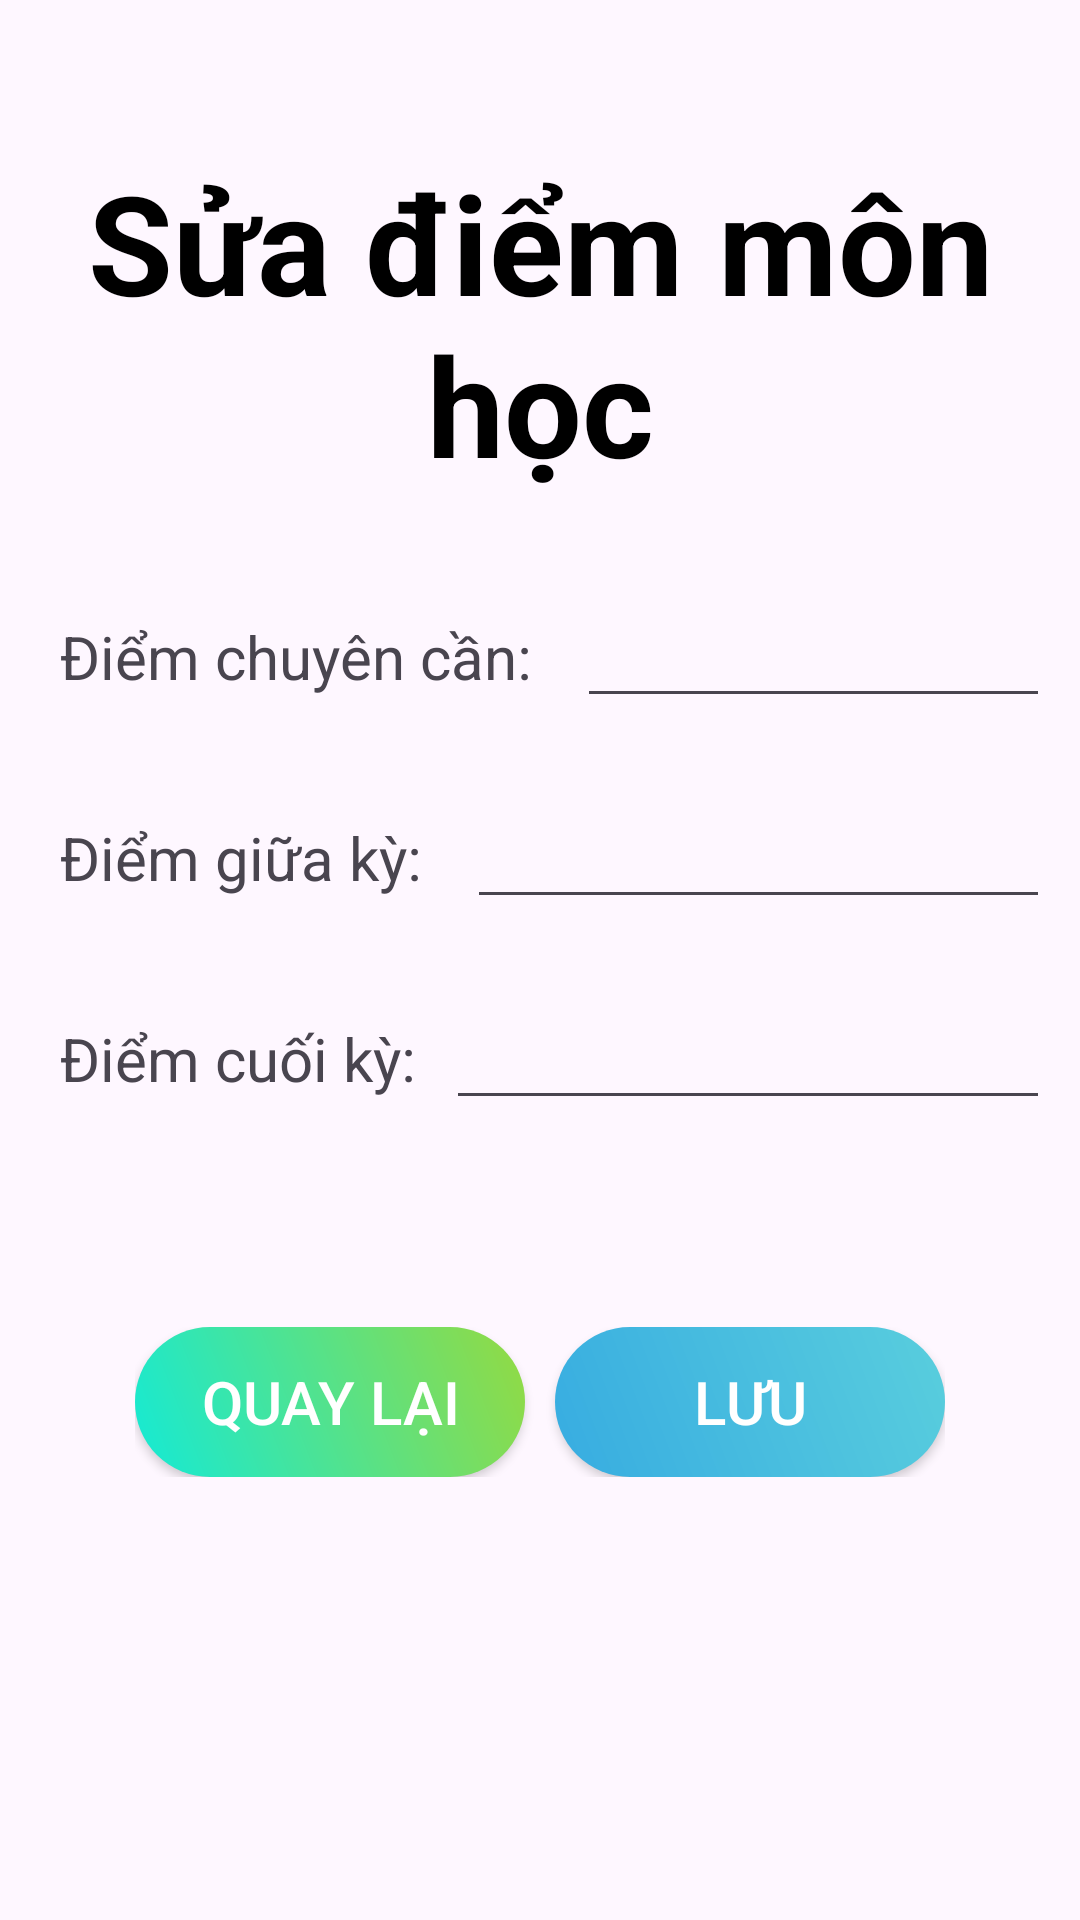

Android layout source for this screen:
<!-- AndroidManifest.xml: application theme Theme.GiaoDien -->
<!-- res/layout/activity_sua_diem.xml -->
<?xml version="1.0" encoding="utf-8"?>
<androidx.constraintlayout.widget.ConstraintLayout xmlns:android="http://schemas.android.com/apk/res/android"
    xmlns:app="http://schemas.android.com/apk/res-auto"
    xmlns:tools="http://schemas.android.com/tools"
    android:layout_width="match_parent"
    android:layout_height="match_parent"
    tools:context=".ActivityDiemMonHoc.SuaDiem">
    <LinearLayout
        android:layout_width="match_parent"
        android:layout_height="match_parent"
        android:orientation="vertical">
        <TextView
            android:layout_width="match_parent"
            android:layout_height="wrap_content"
            android:text="Sửa điểm môn học"
            android:textSize="46dp"
            android:textStyle="bold"
            android:gravity="center"
            android:layout_marginTop="50dp"
            android:textColor="#000000"/>
        <LinearLayout
            android:layout_width="match_parent"
            android:layout_height="wrap_content"
            android:orientation="horizontal"
            android:layout_marginTop="20dp"
            android:padding="10dp">

            <TextView
                android:layout_width="wrap_content"
                android:layout_height="wrap_content"
                android:gravity="center_vertical"
                android:padding="10dp"
                android:text="Điểm chuyên cần: "
                android:textSize="20dp" />

            <EditText
                android:id="@+id/edtsuaCC11"
                android:layout_width="match_parent"
                android:layout_height="wrap_content"
                android:editable="true"
                android:textSize="20dp" />
        </LinearLayout>
        <LinearLayout
            android:layout_width="match_parent"
            android:layout_height="wrap_content"
            android:orientation="horizontal"
            android:padding="10dp">

            <TextView
                android:layout_width="wrap_content"
                android:layout_height="wrap_content"
                android:gravity="center_vertical"
                android:padding="10dp"
                android:text="Điểm giữa kỳ: "
                android:textSize="20dp" />
            <EditText
                android:id="@+id/edtsuaGK11"
                android:layout_width="match_parent"
                android:layout_height="wrap_content"
                android:textSize="20dp"/>
        </LinearLayout>
        <LinearLayout
            android:layout_width="match_parent"
            android:layout_height="wrap_content"
            android:orientation="horizontal"
            android:padding="10dp">

            <TextView
                android:layout_width="wrap_content"
                android:layout_height="wrap_content"
                android:gravity="center_vertical"
                android:padding="10dp"
                android:text="Điểm cuối kỳ:"
                android:textSize="20dp" />
            <EditText
                android:id="@+id/edtsuaCK11"
                android:layout_width="match_parent"
                android:layout_height="wrap_content"
                android:textSize="20dp"/>
        </LinearLayout>

        <LinearLayout
            android:layout_width="wrap_content"
            android:layout_height="wrap_content"
            android:orientation="horizontal"
            android:layout_marginTop="56dp"
            android:layout_gravity="center">

            <Button
                android:id="@+id/btnQL"
                android:layout_width="130dp"
                android:layout_height="50dp"
                android:layout_marginRight="10dp"
                app:backgroundTint="@null"
                android:background="@drawable/quaylai"
                android:text="Quay lại"
                android:textColor="#FFFFFF"
                android:textSize="20dp" />

            <Button
                android:id="@+id/btnLuu"
                android:layout_width="130dp"
                android:layout_height="50dp"
                android:text="Lưu"
                android:textColor="#FFFFFF"
                app:backgroundTint="@null"
                android:background="@drawable/luu"
                android:textSize="20dp"
                />
        </LinearLayout>
    </LinearLayout>

</androidx.constraintlayout.widget.ConstraintLayout>
<!-- resources referenced by this layout -->
<resources>
  <!-- drawable luu (drawable) -->
  <?xml version="1.0" encoding="utf-8"?>
  <shape xmlns:android="http://schemas.android.com/apk/res/android">
      <corners android:radius="100dp"></corners>
      <gradient android:angle="45" android:startColor="#37ACE1" android:endColor="#59CEDD"></gradient>
  </shape>
  <!-- drawable quaylai (drawable) -->
  <?xml version="1.0" encoding="utf-8"?>
  <shape xmlns:android="http://schemas.android.com/apk/res/android">
      <corners android:radius="100dp"></corners>
      <gradient android:angle="45" android:startColor="#14EAD6" android:endColor="#94DA41"></gradient>
  </shape>
  <style name="Theme.GiaoDien" parent="Base.Theme.GiaoDien" />
  <style name="Base.Theme.GiaoDien" parent="Theme.Material3.DayNight.NoActionBar">
          
          
      </style>
</resources>
